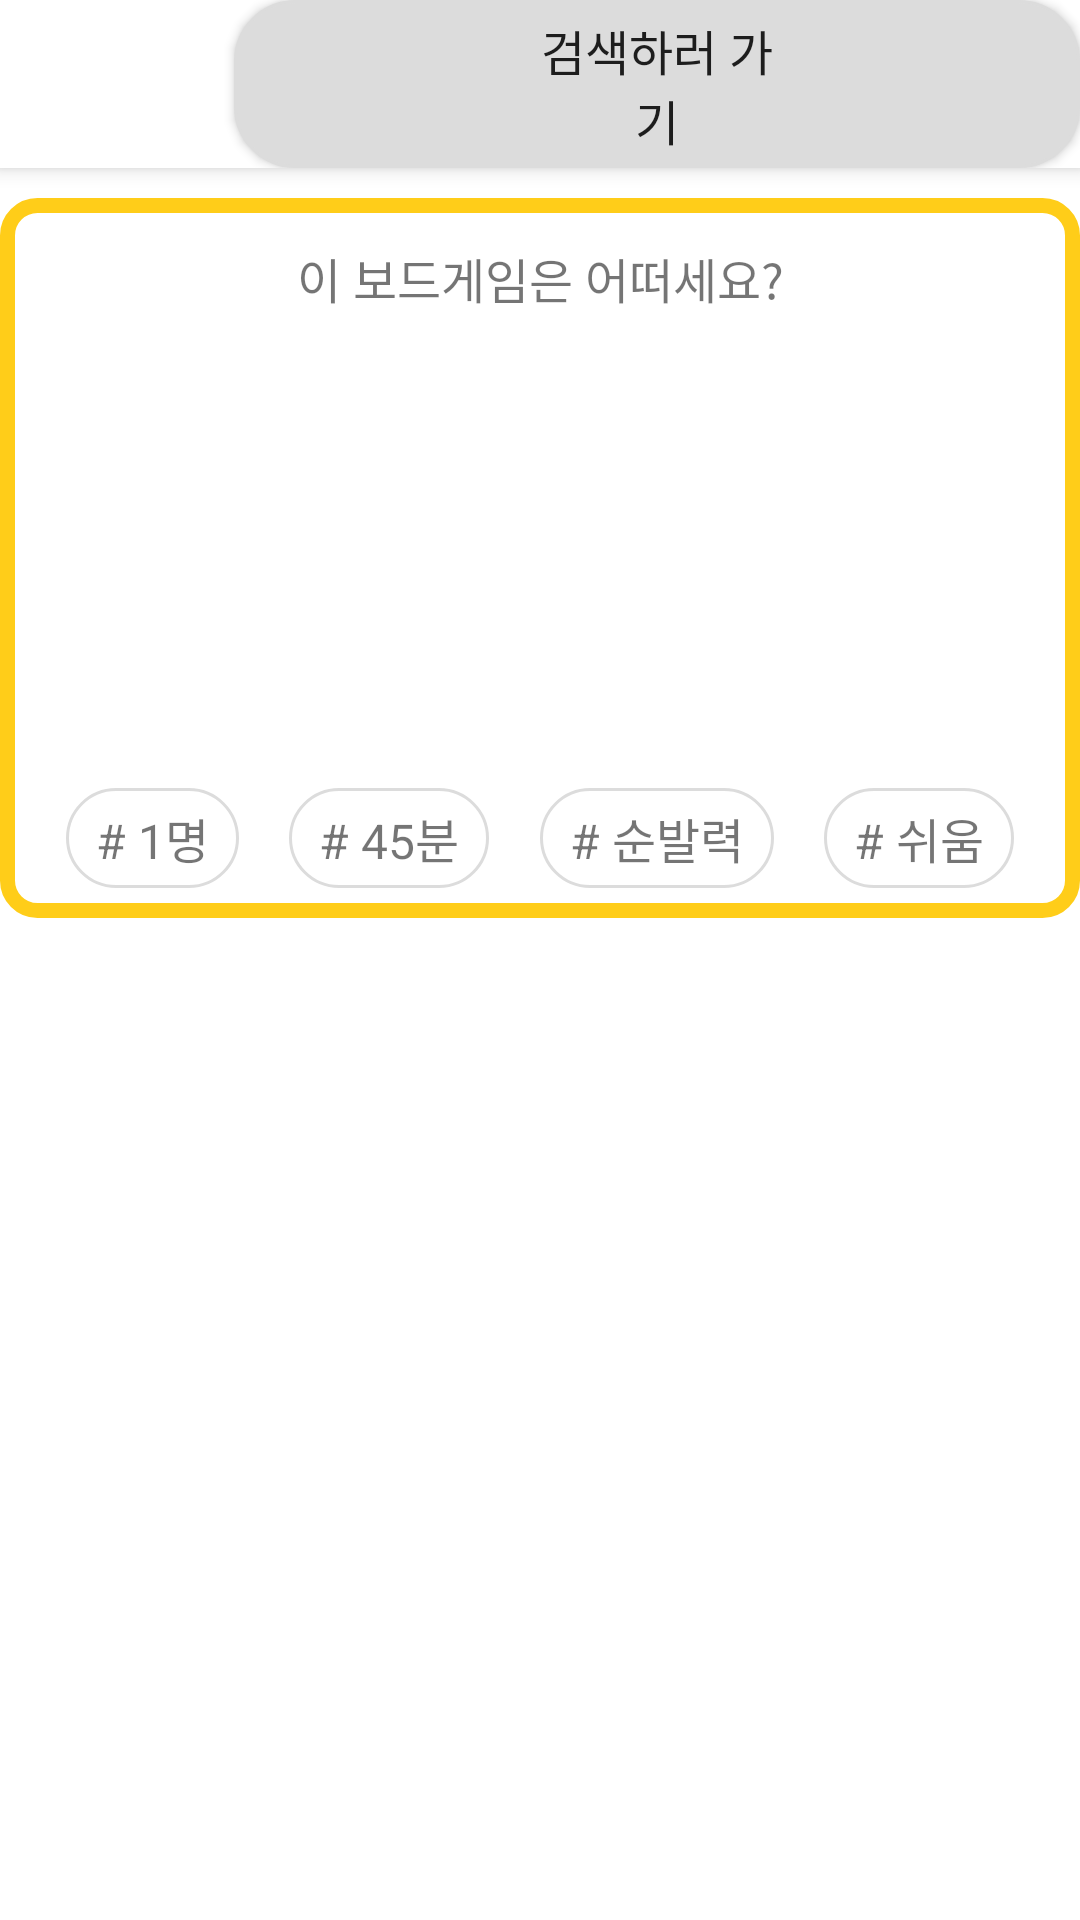

Android layout source for this screen:
<!-- AndroidManifest.xml: application theme Theme.Boardin_2020081014 -->
<!-- res/layout/fragment_home.xml -->
<?xml version="1.0" encoding="utf-8"?>
<androidx.constraintlayout.widget.ConstraintLayout xmlns:android="http://schemas.android.com/apk/res/android"
    xmlns:app="http://schemas.android.com/apk/res-auto"
    xmlns:tools="http://schemas.android.com/tools"
    android:layout_width="match_parent"
    android:layout_height="match_parent"
    tools:context=".HomeFragment">

    <androidx.appcompat.widget.Toolbar
        android:id="@+id/myToolbar"
        android:layout_width="match_parent"
        android:layout_height="?attr/actionBarSize"
        android:background="@color/white"
        android:elevation="4dp"
        android:theme="@style/ThemeOverlay.AppCompat.ActionBar"
        app:layout_constraintEnd_toEndOf="parent"
        app:layout_constraintStart_toStartOf="parent"
        app:layout_constraintTop_toTopOf="parent"
        app:popupTheme="@style/ThemeOverlay.AppCompat.Light">

        <ImageView
            android:layout_width="42dp"
            android:layout_height="wrap_content"
            android:layout_marginRight="20dp"
            android:src="@drawable/dice" />

        <Button
            android:layout_width="wrap_content"
            android:layout_height="wrap_content"
            android:id="@+id/btnForSearch"
            app:layout_constraintTop_toBottomOf="@id/searchToolbar"
            app:layout_constraintBottom_toTopOf="@id/filter_view"
            app:layout_constraintRight_toRightOf="parent"
            android:text="검색하러 가기"
            android:textSize="16dp"
            android:paddingHorizontal="100dp"
            android:background="@drawable/round_search"/>
    </androidx.appcompat.widget.Toolbar>


    <androidx.constraintlayout.widget.ConstraintLayout
        android:layout_width="360dp"
        android:layout_height="240dp"
        android:layout_marginTop="10dp"
        android:background="@drawable/roundsqual"
        android:id="@+id/viewRecommend"
        app:layout_constraintLeft_toLeftOf="parent"
        app:layout_constraintRight_toRightOf="parent"
        app:layout_constraintTop_toBottomOf="@id/myToolbar">

        <TextView
            android:id="@+id/txtRandomRecommend"
            android:layout_width="wrap_content"
            android:layout_height="wrap_content"
            android:text="이 보드게임은 어떠세요?"
            android:textSize="16dp"
            app:layout_constraintLeft_toLeftOf="parent"
            app:layout_constraintRight_toRightOf="parent"
            app:layout_constraintTop_toTopOf="parent"
            android:layout_marginTop="10dp"/>

        <TextView
            android:id="@+id/txtRecommend"
            android:layout_width="wrap_content"
            android:layout_height="wrap_content"
            android:text=""
            android:textSize="22dp"
            app:layout_constraintBottom_toTopOf="@id/txtPlayer"
            app:layout_constraintLeft_toLeftOf="parent"
            app:layout_constraintRight_toRightOf="parent"
            app:layout_constraintTop_toTopOf="parent" />


        <TextView
            android:id="@+id/txtPlayer"
            android:layout_width="wrap_content"
            android:layout_height="wrap_content"
            android:layout_margin="5dp"
            android:background="@drawable/round"
            android:text="# 1명"
            android:textSize="16dp"
            app:layout_constraintBottom_toBottomOf="parent"
            app:layout_constraintLeft_toLeftOf="parent"
            app:layout_constraintRight_toLeftOf="@id/txtTime"/>

        <TextView
            android:id="@+id/txtTime"
            android:layout_width="wrap_content"
            android:layout_height="wrap_content"
            android:layout_margin="5dp"
            android:background="@drawable/round"
            android:text="# 45분"
            android:textSize="16dp"
            app:layout_constraintBottom_toBottomOf="parent"
            app:layout_constraintLeft_toRightOf="@id/txtPlayer"
            app:layout_constraintRight_toLeftOf="@id/txtGenre"/>

        <TextView
            android:id="@+id/txtGenre"
            android:layout_width="wrap_content"
            android:layout_height="wrap_content"
            android:layout_margin="5dp"
            android:background="@drawable/round"
            android:text="# 순발력"
            android:textSize="16dp"
            app:layout_constraintBottom_toBottomOf="parent"
            app:layout_constraintLeft_toRightOf="@id/txtTime"
            app:layout_constraintRight_toLeftOf="@id/txtDifficulty"/>

        <TextView
            android:id="@+id/txtDifficulty"
            android:layout_width="wrap_content"
            android:layout_height="wrap_content"
            android:layout_margin="5dp"
            android:background="@drawable/round"
            android:text="# 쉬움"
            android:textSize="16dp"
            app:layout_constraintBottom_toBottomOf="parent"
            app:layout_constraintLeft_toRightOf="@id/txtGenre"
            app:layout_constraintRight_toRightOf="parent"/>
    </androidx.constraintlayout.widget.ConstraintLayout>

</androidx.constraintlayout.widget.ConstraintLayout>
<!-- resources referenced by this layout -->
<resources>
  <color name="white">#FFFFFFFF</color>
  <!-- drawable round (drawable) -->
  <?xml version="1.0" encoding="utf-8"?>
  <shape xmlns:android="http://schemas.android.com/apk/res/android" android:shape="rectangle">
      <size android:height="25dp" android:width="55dp"/>
      <solid android:color="@color/white"/>
      <stroke android:width="1dp"
              android:color="@color/gray"/>
      <padding android:left="10dp"
               android:right="10dp"
               android:top="5dp"
               android:bottom="5dp"/>
      <corners android:radius="20dp"/>
  </shape>
  <!-- drawable round_search (drawable-v24) -->
  <?xml version="1.0" encoding="utf-8"?>
  <shape xmlns:android="http://schemas.android.com/apk/res/android" android:shape="rectangle">
      <size android:height="25dp" android:width="55dp"/>
      <solid android:color="@color/gray"/>
      <stroke android:width="1dp"
              android:color="@color/gray"/>
      <padding android:left="10dp"
               android:right="10dp"
               android:top="5dp"
               android:bottom="5dp"/>
      <corners android:radius="20dp"/>
  </shape>
  <!-- drawable roundsqual (drawable) -->
  <?xml version="1.0" encoding="utf-8"?>
  <shape xmlns:android="http://schemas.android.com/apk/res/android" android:shape="rectangle">
      <size android:height="300dp" android:width="300dp"/>
      <solid android:color="@color/white"/>
      <stroke android:width="5dp"
              android:color="@color/yellow_400"/>
      <padding android:left="10dp"
          android:right="10dp"
          android:top="5dp"
          android:bottom="5dp"/>
      <corners android:radius="10dp"/>
  </shape>
  <style name="Theme.Boardin_2020081014" parent="Theme.MaterialComponents.DayNight.NoActionBar">
          
          <item name="colorPrimary">@color/yellow_400</item>
          <item name="colorPrimaryVariant">@color/yellow_500</item>
          <item name="colorOnPrimary">@color/white</item>
          
          <item name="android:statusBarColor" tools:targetApi="l">@color/yellow_600</item>
          
      </style>
  <color name="gray">#DCDCDC</color>
  <color name="yellow_400">#ffcd19</color>
  <color name="yellow_500">#ffc400</color>
  <color name="yellow_600">#ffb600</color>
</resources>
